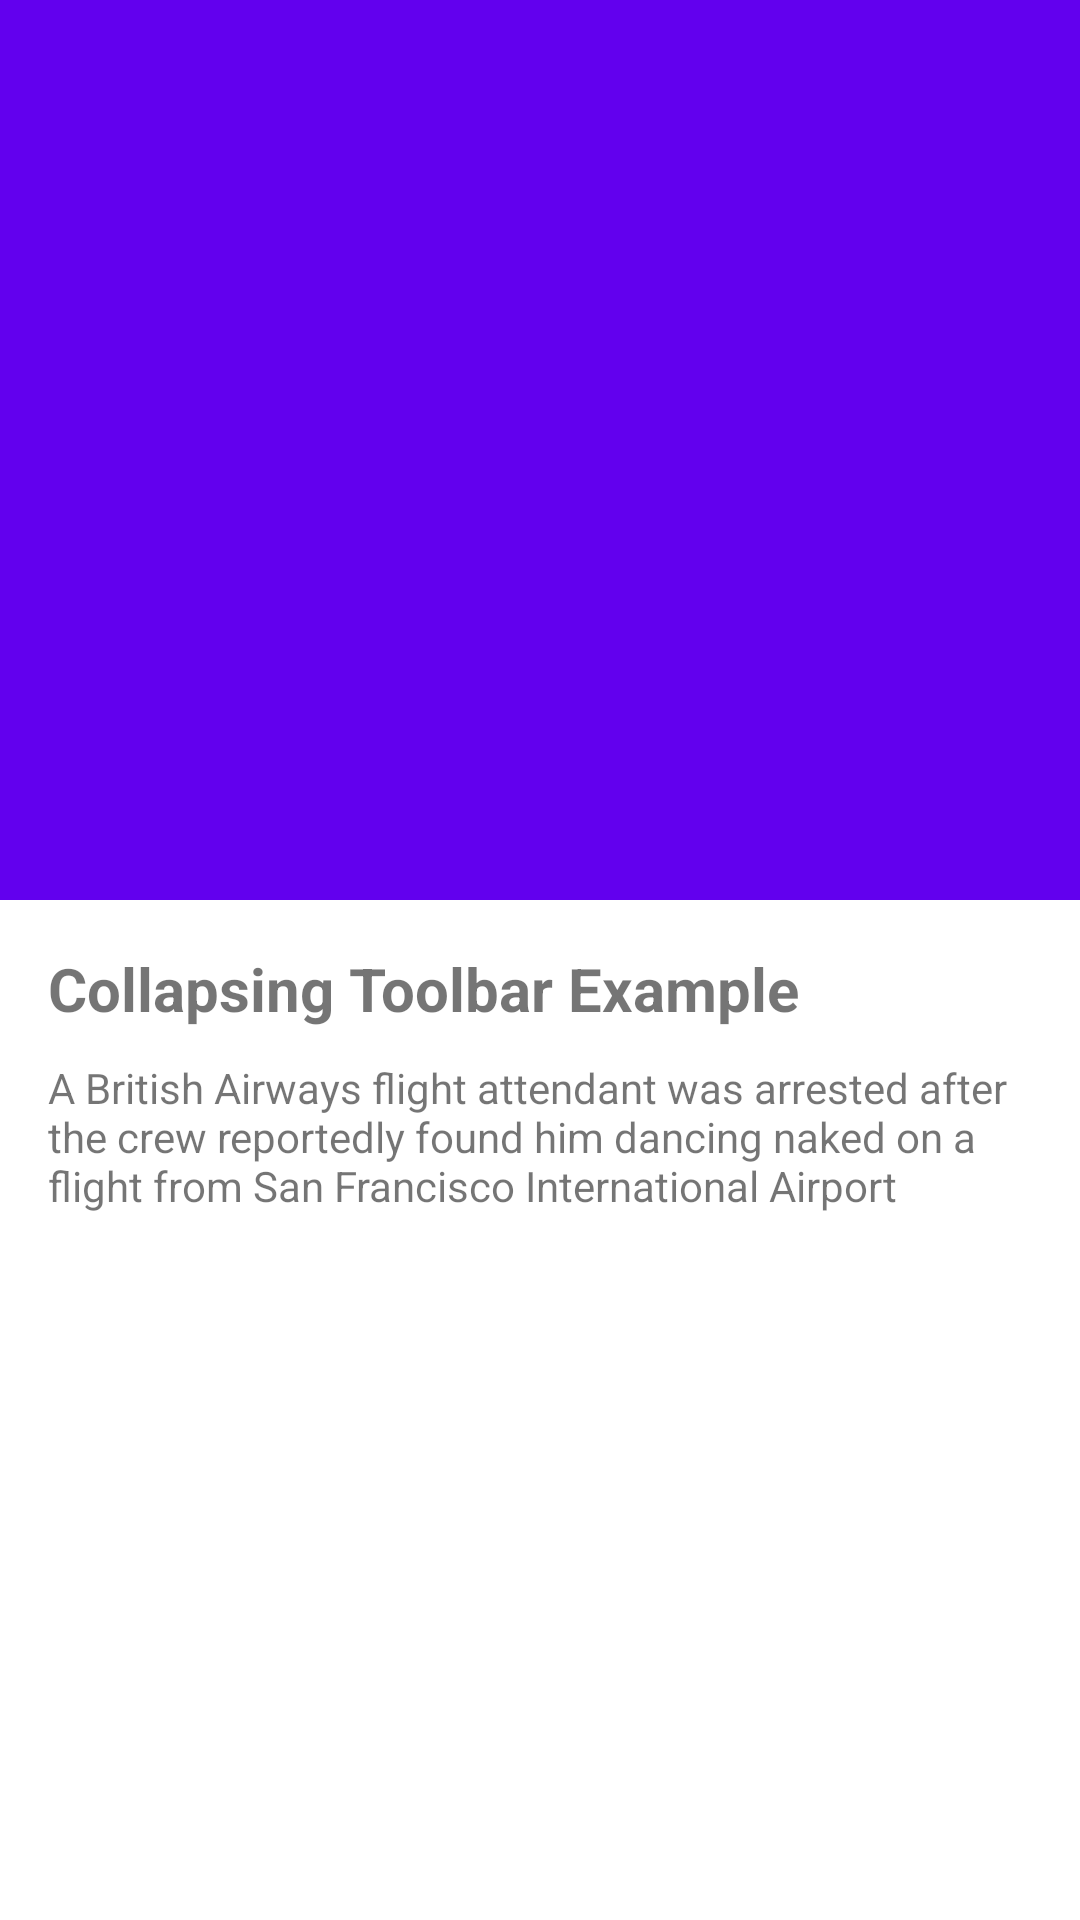

This screen was rendered from an Android layout file. Write that file and the resources it references.
<!-- AndroidManifest.xml: application theme Theme -->
<!-- res/layout/fragment_detail.xml -->
<?xml version="1.0" encoding="utf-8"?>
<androidx.coordinatorlayout.widget.CoordinatorLayout
    xmlns:android="http://schemas.android.com/apk/res/android"
    xmlns:app="http://schemas.android.com/apk/res-auto"
    android:layout_width="match_parent"
    android:layout_height="match_parent">

    
    <com.google.android.material.appbar.AppBarLayout
        android:layout_width="match_parent"
        android:layout_height="300dp"
        android:theme="@style/ThemeOverlay.AppCompat.Dark.ActionBar"
        android:fitsSystemWindows="true">

        <com.google.android.material.appbar.CollapsingToolbarLayout
            android:layout_width="match_parent"
            android:layout_height="match_parent"
            app:layout_scrollFlags="scroll|exitUntilCollapsed"
            app:contentScrim="?attr/colorPrimary"
            app:title="My Toolbar"
            android:fitsSystemWindows="true">

            
            <ImageView
                android:id="@+id/imgThumbnail"
                android:layout_width="match_parent"
                android:layout_height="match_parent"
                android:scaleType="centerCrop"
                app:layout_collapseMode="parallax"
                android:fitsSystemWindows="true" />


        </com.google.android.material.appbar.CollapsingToolbarLayout>
    </com.google.android.material.appbar.AppBarLayout>

    
    <androidx.core.widget.NestedScrollView
        android:layout_width="match_parent"
        android:layout_height="match_parent"
        app:layout_behavior="@string/appbar_scrolling_view_behavior">

        <LinearLayout
            android:layout_width="match_parent"
            android:layout_height="wrap_content"
            android:orientation="vertical"
            android:padding="16dp">

            
            <TextView
                android:id="@+id/textTitle"
                android:layout_width="wrap_content"
                android:layout_height="wrap_content"
                android:text="Collapsing Toolbar Example"
                android:textSize="20sp"
                android:textStyle="bold"/>

            <TextView
                android:layout_marginTop="10dp"
                android:id="@+id/textContent"
                android:layout_width="wrap_content"
                android:layout_height="wrap_content"
                android:text="A British Airways flight attendant was arrested after the crew reportedly found him dancing naked on a flight from San Francisco International Airport"
                android:textSize="14sp"
                android:textStyle="normal"/>

            <TextView
                android:layout_marginTop="10dp"
                android:id="@+id/textUrl"
                android:textColor="@color/colorPrimary"
                android:layout_width="wrap_content"
                android:layout_height="wrap_content"
                android:textSize="14sp"
                android:textStyle="normal"/>


        </LinearLayout>
    </androidx.core.widget.NestedScrollView>

</androidx.coordinatorlayout.widget.CoordinatorLayout>
<!-- resources referenced by this layout -->
<resources>
  <color name="colorPrimary">#4DB8EC</color>
  <style name="Theme" parent="Theme.MaterialComponents.Light.NoActionBar">
          <item name="colorPrimaryDark">@color/colorPrimary</item>
          <item name="android:textCursorDrawable">@color/colorPrimary</item>
      </style>
</resources>
